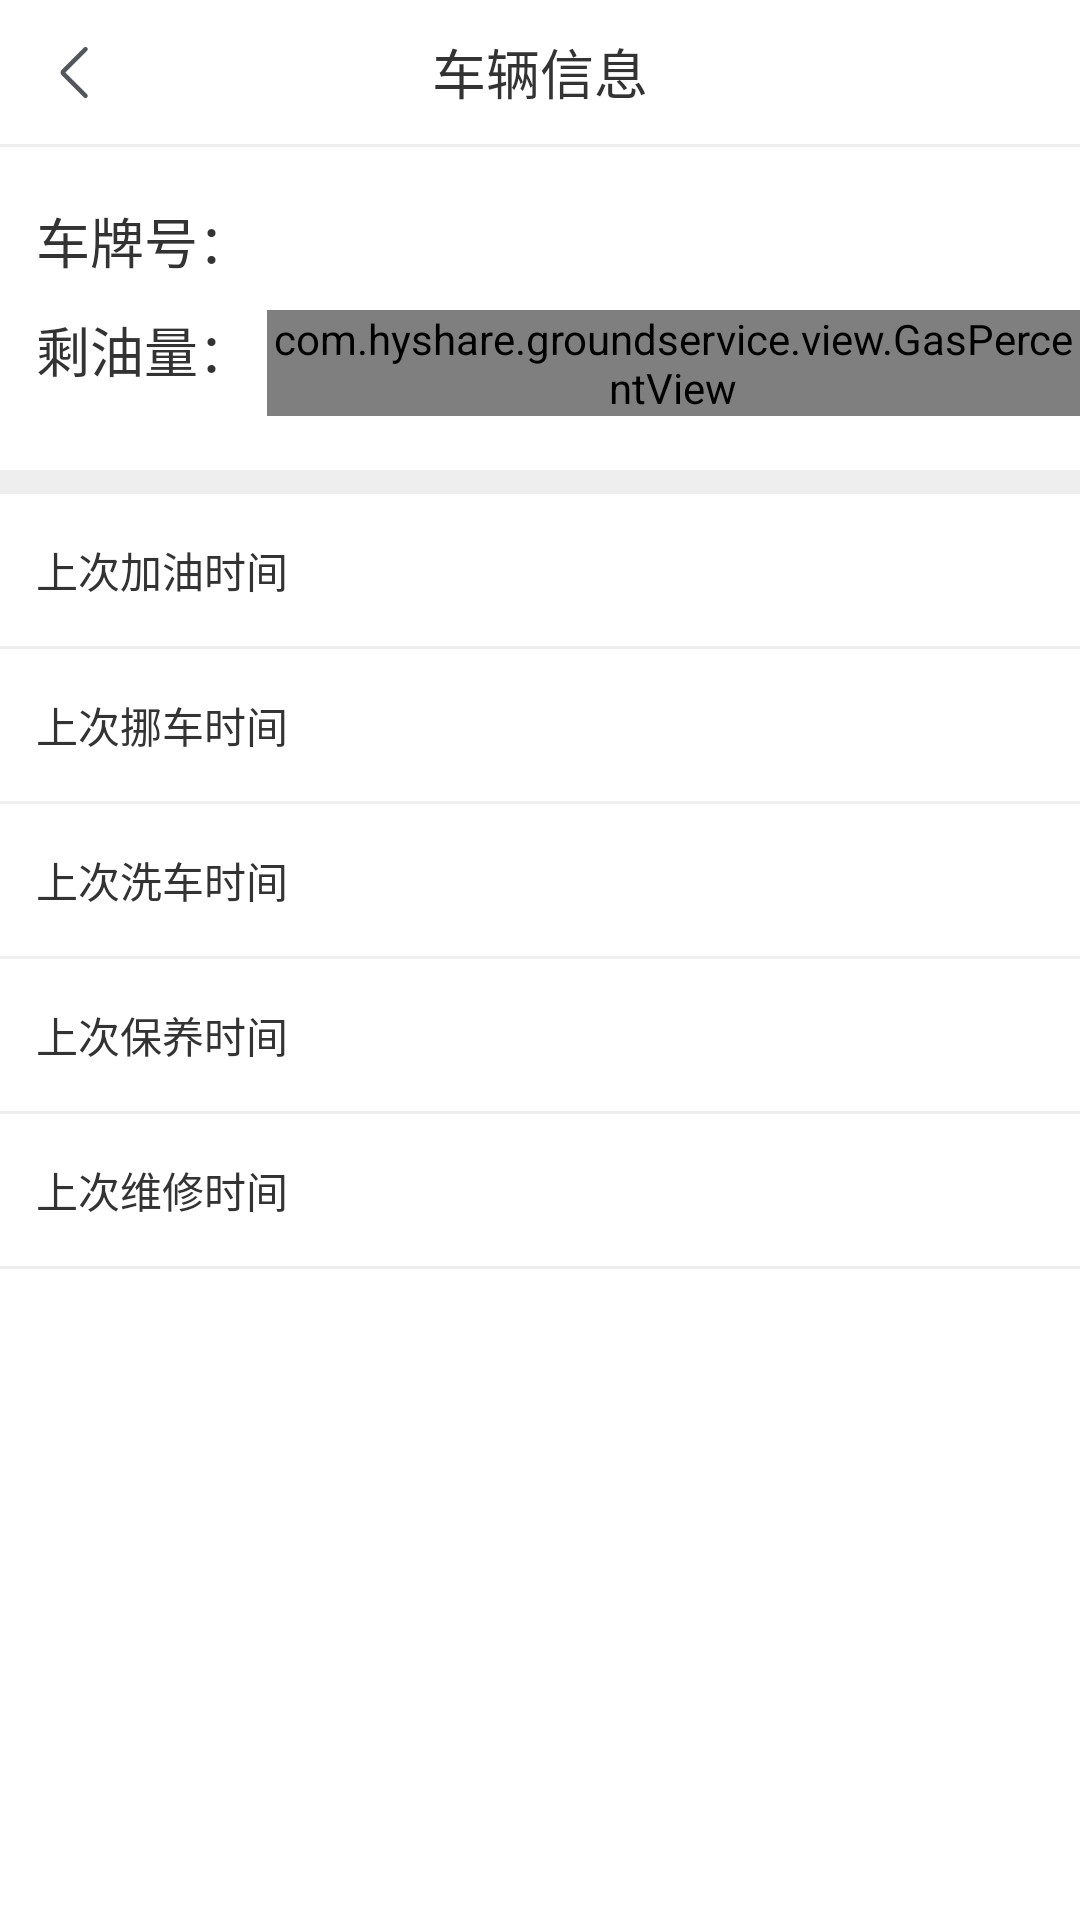

The Android layout XML behind this screen, and the referenced resources:
<!-- AndroidManifest.xml: application theme TranslucentTheme -->
<!-- res/layout/activity_car_info.xml -->
<?xml version="1.0" encoding="utf-8"?>
<layout xmlns:android="http://schemas.android.com/apk/res/android"
    xmlns:app="http://schemas.android.com/apk/res-auto">

    <LinearLayout
        android:layout_width="match_parent"
        android:layout_height="match_parent"
        android:orientation="vertical"
        android:fitsSystemWindows="true"
        android:background="#ffffff">
        <RelativeLayout
        android:layout_width="match_parent"
        android:layout_height="48dp">
        <ImageView
            android:id="@+id/back"
            android:layout_width="wrap_content"
            android:layout_height="match_parent"
            android:src="@mipmap/back"
            android:paddingLeft="12dp"
            android:paddingRight="12dp"/>
        <TextView
            android:layout_width="wrap_content"
            android:layout_height="wrap_content"
            android:text="车辆信息"
            android:textColor="#333333"
            android:textSize="18sp"
            android:layout_centerInParent="true"/>
    </RelativeLayout>
        <View
            android:layout_width="match_parent"
            android:layout_height="1dp"
            android:background="#eeeeee"/>

        <TextView
            android:id="@+id/car_number"
            android:layout_width="wrap_content"
            android:layout_height="wrap_content"
            android:textSize="18sp"
            android:textColor="#333333"
            android:layout_marginLeft="12dp"
            android:layout_marginTop="18dp"
            android:text="车牌号：" />
        <LinearLayout
            android:layout_width="match_parent"
            android:layout_height="wrap_content"
            android:orientation="horizontal">
            <TextView
                android:layout_width="wrap_content"
                android:layout_height="wrap_content"
                android:layout_marginLeft="12dp"
                android:layout_marginTop="10dp"
                android:text="剩油量："
                android:textSize="18sp"
                android:textColor="#333333"/>
            <com.hyshare.groundservice.view.GasPercentView
                android:id="@+id/car_gas"
                android:layout_width="wrap_content"
                android:layout_height="wrap_content"
                android:layout_marginLeft="5dp"
                android:layout_marginTop="10dp"
                android:layout_gravity="bottom"/>
        </LinearLayout>

        <View
            android:layout_width="match_parent"
            android:layout_height="8dp"
            android:background="#eeeeee"
            android:layout_marginTop="18dp"/>

        <LinearLayout
            android:layout_width="match_parent"
            android:layout_height="wrap_content"
            android:orientation="horizontal"
            android:paddingTop="15dp"
            android:paddingBottom="15dp">
            <TextView
                android:layout_width="wrap_content"
                android:layout_height="wrap_content"
                android:text="上次加油时间"
                android:textSize="14sp"
                android:textColor="#333333"
                android:layout_weight="1"
                android:layout_marginLeft="12dp"/>

            <TextView
                android:id="@+id/last_gas"
                android:layout_width="wrap_content"
                android:layout_height="wrap_content"
                android:textSize="14sp"
                android:textColor="#777777"
                android:layout_marginRight="10dp"/>
        </LinearLayout>
        <View
            android:layout_width="match_parent"
            android:layout_height="1dp"
            android:background="#eeeeee"/>
        <LinearLayout
            android:layout_width="match_parent"
            android:layout_height="wrap_content"
            android:orientation="horizontal"
            android:paddingTop="15dp"
            android:paddingBottom="15dp">
            <TextView
                android:layout_width="wrap_content"
                android:layout_height="wrap_content"
                android:text="上次挪车时间"
                android:textSize="14sp"
                android:textColor="#333333"
                android:layout_weight="1"
                android:layout_marginLeft="12dp"/>

            <TextView
                android:id="@+id/last_move_car"
                android:layout_width="wrap_content"
                android:layout_height="wrap_content"
                android:textSize="14sp"
                android:textColor="#777777"
                android:layout_marginRight="10dp"/>
        </LinearLayout>
        <View
            android:layout_width="match_parent"
            android:layout_height="1dp"
            android:background="#eeeeee"/>
        <LinearLayout
            android:layout_width="match_parent"
            android:layout_height="wrap_content"
            android:orientation="horizontal"
            android:paddingTop="15dp"
            android:paddingBottom="15dp">
            <TextView
                android:layout_width="wrap_content"
                android:layout_height="wrap_content"
                android:text="上次洗车时间"
                android:textSize="14sp"
                android:textColor="#333333"
                android:layout_weight="1"
                android:layout_marginLeft="12dp"/>

            <TextView
                android:id="@+id/last_wash_car"
                android:layout_width="wrap_content"
                android:layout_height="wrap_content"
                android:textSize="14sp"
                android:textColor="#777777"
                android:layout_marginRight="10dp"/>
        </LinearLayout>
        <View
            android:layout_width="match_parent"
            android:layout_height="1dp"
            android:background="#eeeeee"/>
        <LinearLayout
            android:layout_width="match_parent"
            android:layout_height="wrap_content"
            android:orientation="horizontal"
            android:paddingTop="15dp"
            android:paddingBottom="15dp">
            <TextView
                android:layout_width="wrap_content"
                android:layout_height="wrap_content"
                android:text="上次保养时间"
                android:textSize="14sp"
                android:textColor="#333333"
                android:layout_weight="1"
                android:layout_marginLeft="12dp"/>

            <TextView
                android:id="@+id/last_maintain"
                android:layout_width="wrap_content"
                android:layout_height="wrap_content"
                android:textSize="14sp"
                android:textColor="#777777"
                android:layout_marginRight="10dp"/>
        </LinearLayout>
        <View
            android:layout_width="match_parent"
            android:layout_height="1dp"
            android:background="#eeeeee"/>
        <LinearLayout
            android:layout_width="match_parent"
            android:layout_height="wrap_content"
            android:orientation="horizontal"
            android:paddingTop="15dp"
            android:paddingBottom="15dp">
            <TextView
                android:layout_width="wrap_content"
                android:layout_height="wrap_content"
                android:text="上次维修时间"
                android:textSize="14sp"
                android:textColor="#333333"
                android:layout_weight="1"
                android:layout_marginLeft="12dp"/>

            <TextView
                android:id="@+id/last_repair"
                android:layout_width="wrap_content"
                android:layout_height="wrap_content"
                android:textSize="14sp"
                android:textColor="#777777"
                android:layout_marginRight="10dp"/>
        </LinearLayout>
        <View
            android:layout_width="match_parent"
            android:layout_height="1dp"
            android:background="#eeeeee"/>
    </LinearLayout>
</layout>
<!-- resources referenced by this layout -->
<resources>
  <!-- mipmap back: png bitmap (mipmap-hdpi, 329 bytes) -->
  <style name="TranslucentTheme" parent="AppTheme">
          
      </style>
  <style name="AppTheme" parent="Theme.AppCompat.Light.NoActionBar">
          
          <item name="colorPrimary">@color/colorPrimary</item>
          <item name="colorPrimaryDark">@color/colorPrimaryDark</item>
          <item name="colorAccent">@color/colorAccent</item>
      </style>
  <color name="colorPrimary">#3F51B5</color>
  <color name="colorPrimaryDark">#303F9F</color>
  <color name="colorAccent">#FF4081</color>
</resources>
